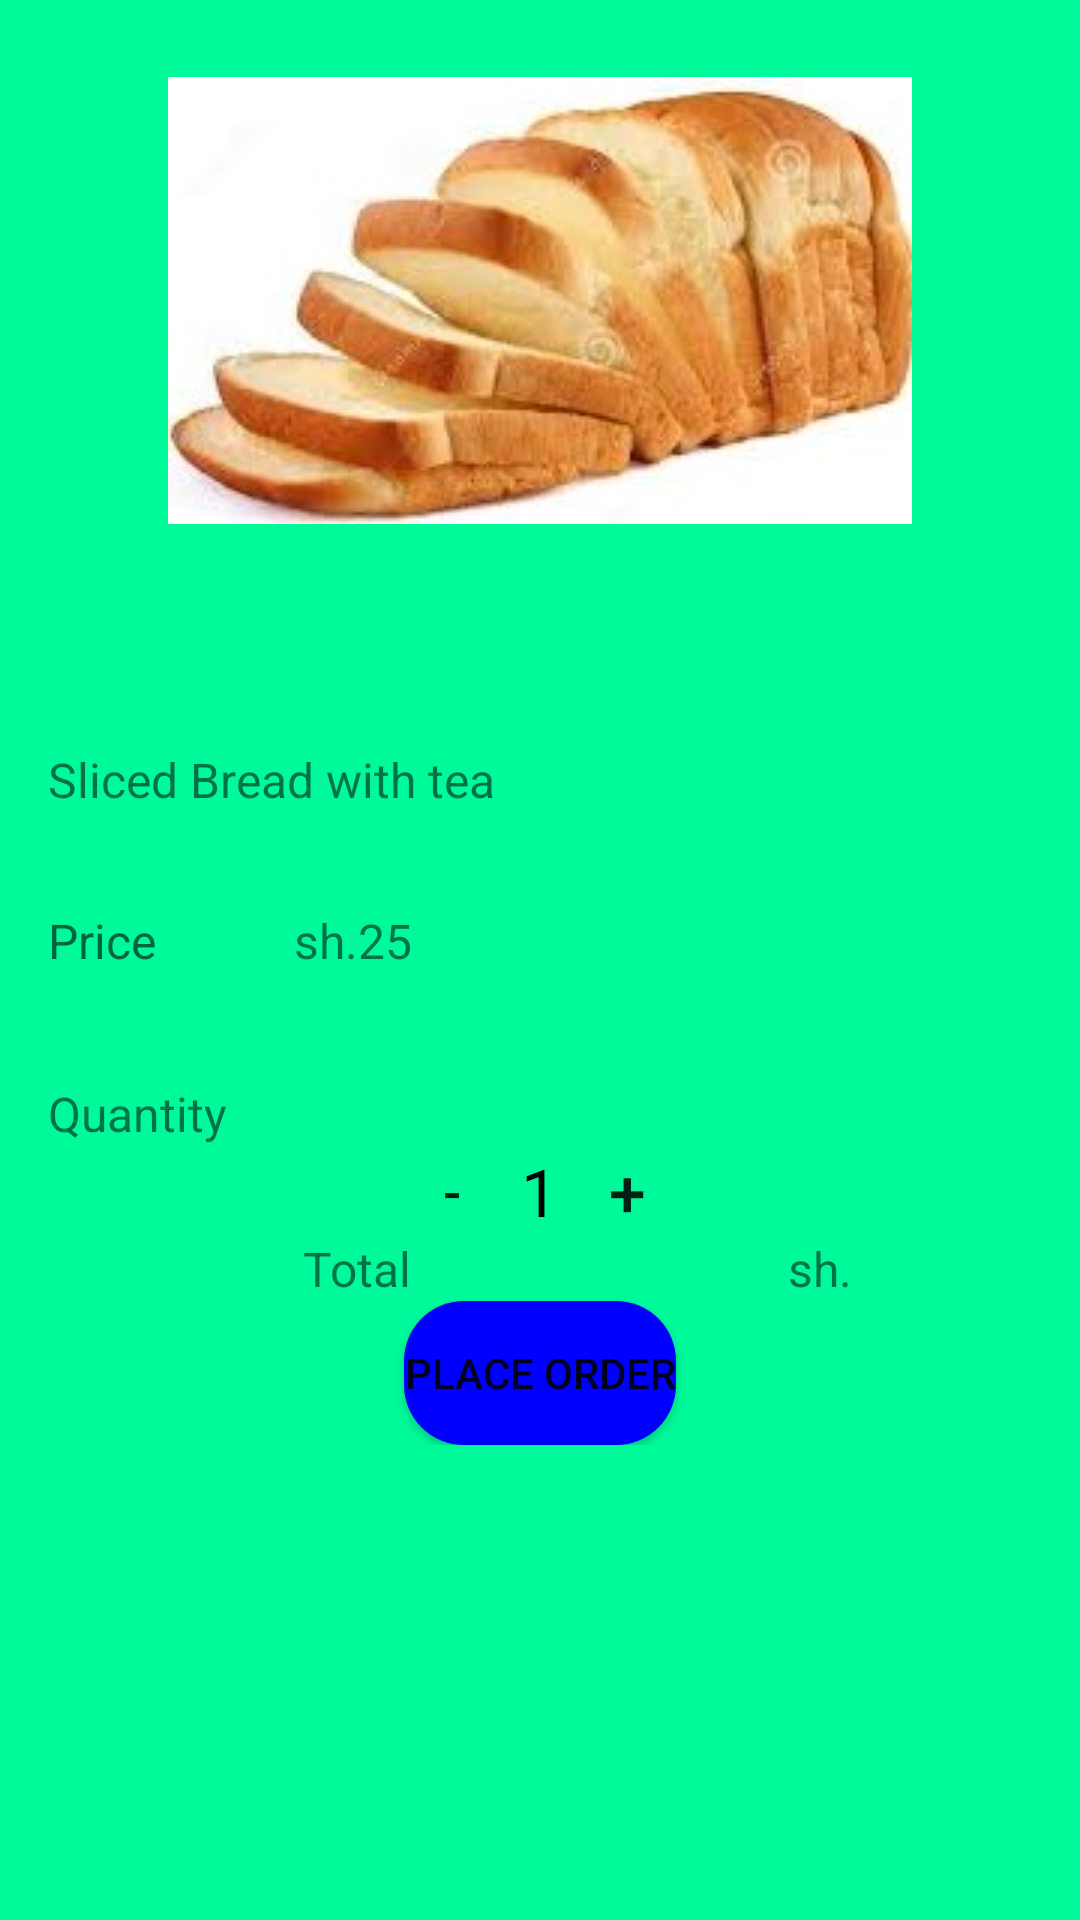

Android layout source for this screen:
<!-- AndroidManifest.xml: application theme AppTheme -->
<!-- res/layout/activity_bread.xml -->
<?xml version="1.0" encoding="utf-8"?>
<ScrollView xmlns:android="http://schemas.android.com/apk/res/android"
    xmlns:tools="http://schemas.android.com/tools"
    android:layout_width="match_parent"
    android:layout_height="match_parent"
    android:background="#00fa9a"
    tools:context="com.example.brayo.mealorderingmobileapplication.Mbreakfast.Sausage">


    <RelativeLayout
        android:id="@+id/detail"
        android:layout_width="match_parent"
        android:layout_height="match_parent"
        android:orientation="vertical">

        <ImageView
            android:id="@+id/foodImage"
            android:src="@drawable/shash"
            android:layout_width="match_parent"
            android:layout_height="200dp"
            android:padding="@dimen/activity_horizontal_margin"
            android:scaleType="centerInside" />

        <TextView
            android:id="@+id/description"
            android:layout_width="match_parent"
            android:layout_height="wrap_content"
            android:padding="@dimen/activity_vertical_margin"
            android:textSize="16sp"
            android:text="Sliced Bread with tea"
            android:layout_marginTop="33dp"
            android:layout_below="@+id/foodImage"
            android:layout_alignParentStart="true"
            android:layout_alignParentLeft="true" />

        <TableLayout
            android:layout_width="fill_parent"
            android:id="@+id/priceLinearLayout"
            android:layout_below="@+id/description"
            android:padding="@dimen/activity_horizontal_margin"
            android:layout_height="wrap_content">

            <TableRow
                android:layout_width="fill_parent"
                android:layout_height="wrap_content"
                android:layout_marginBottom="20dp">

                <TextView
                    android:layout_width="0dp"
                    android:layout_weight="2"
                    android:textSize="16sp"
                    android:layout_height="wrap_content"
                    android:textAppearance="?android:attr/textAppearanceMedium"
                    android:text="Price"/>

                <TextView
                    android:layout_width="0dp"
                    android:layout_weight="6"
                    android:textSize="16sp"
                    android:hint="PRICE"
                    android:text="sh.25"
                    android:gravity="left"
                    android:layout_height="wrap_content"
                    android:id="@+id/price" />
            </TableRow>

        </TableLayout>
        <LinearLayout
            android:id="@+id/quantityLinearLayout"
            android:layout_width="match_parent"
            android:layout_height="wrap_content"
            android:orientation="vertical"
            android:layout_below="@+id/priceLinearLayout"
            android:paddingBottom="@dimen/default_gap"
            android:paddingLeft="@dimen/activity_horizontal_margin"
            android:paddingRight="@dimen/activity_horizontal_margin"
            android:paddingTop="@dimen/default_gap">

            <TextView
                android:id="@+id/quantityLabel"
                android:layout_width="wrap_content"
                android:layout_height="wrap_content"
                android:textSize="16sp"
                android:text="Quantity" />

            <LinearLayout
                android:layout_width="match_parent"
                android:layout_height="wrap_content"
                android:gravity="center"
                android:orientation="horizontal">

                <Button
                    android:id="@+id/decrement_button"
                    android:layout_width="30dp"
                    android:layout_height="30dp"
                    android:background="@null"
                    android:onClick="decrement"
                    android:textSize="18sp"
                    android:text="-" />

                <TextView
                    android:id="@+id/quantity_text_view"
                    android:layout_width="wrap_content"
                    android:layout_height="wrap_content"
                    android:layout_gravity="center"
                    android:paddingLeft="8dp"
                    android:paddingRight="8dp"
                    android:text="1"
                    android:textColor="@android:color/black"
                    android:textSize="22sp" />

                <Button
                    android:id="@+id/increment_button"
                    android:layout_width="30dp"
                    android:layout_height="30dp"
                    android:background="@null"
                    android:onClick="increment"
                    android:textSize="22sp"
                    android:text="+" />
            </LinearLayout>

        </LinearLayout>

        <LinearLayout
            android:layout_width="match_parent"
            android:layout_height="wrap_content"
            android:id="@+id/quantityTotal"
            android:paddingTop="@dimen/default_gap"
            android:layout_below="@+id/quantityLinearLayout"
            android:paddingBottom="@dimen/default_gap"
            android:orientation="horizontal">

            <TextView
                android:id="@+id/total"
                android:layout_width="wrap_content"
                android:layout_height="match_parent"
                android:layout_weight="2"
                android:textSize="16sp"
                android:gravity="center"
                android:text="Total" />

            <TextView
                android:id="@+id/currency"
                android:text="sh."
                android:layout_width="wrap_content"
                android:layout_height="match_parent"
                android:textSize="16sp"
                android:layout_weight="0.5"
                android:gravity="center" />

            <TextView
                android:id="@+id/cost_text_view"
                android:layout_width="wrap_content"
                android:layout_height="match_parent"
                android:textSize="16sp"
                android:layout_weight="0.5"
                android:gravity="start" />

        </LinearLayout>

        <Button
            android:id="@+id/cart_button"
            android:layout_width="wrap_content"
            android:layout_height="wrap_content"
            android:layout_centerHorizontal="true"
            android:layout_below="@+id/quantityTotal"
            android:backgroundTint="#0000FF"
            android:background="@drawable/button_rg"
            android:layout_gravity="center"
            android:onClick="addToCart"
            android:text="PLACE ORDER" />

    </RelativeLayout>

</ScrollView>
<!-- resources referenced by this layout -->
<resources>
  <dimen name="activity_horizontal_margin">16dp</dimen>
  <dimen name="activity_vertical_margin">16dp</dimen>
  <!-- drawable button_rg (drawable) -->
  <?xml version="1.0" encoding="utf-8"?>
  <shape xmlns:android="http://schemas.android.com/apk/res/android"
      android:shape="rectangle">
  
      <solid
          android:color="#0000FF"/>
  
      <corners
          android:radius="20dp"/>
  
  </shape>
  <!-- drawable shash: jpg bitmap (drawable, 37097 bytes) -->
  <style name="AppTheme" parent="Theme.AppCompat.Light.NoActionBar">
          
          <item name="colorPrimary">@color/colorPrimary</item>
          <item name="colorPrimaryDark">@color/colorPrimaryDark</item>
          <item name="colorAccent">@color/colorAccent</item>
      </style>
  <color name="colorPrimary">#008000</color>
  <color name="colorPrimaryDark">#303F9F</color>
  <color name="colorAccent">#0000FF</color>
</resources>
